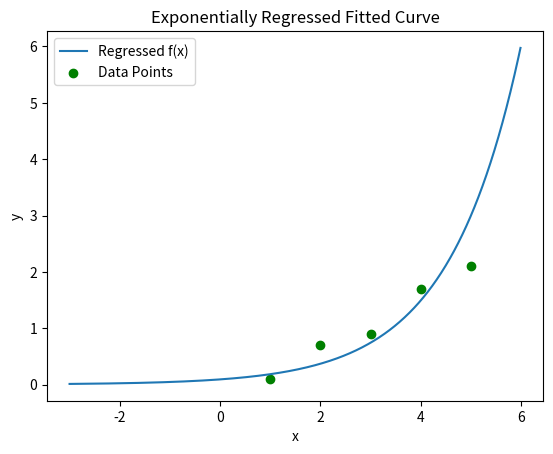

Write the Python code that produced this figure.
import numpy as np
import matplotlib.pyplot as plt

xbar = np.array([1,2,3,4,5])
ybar = np.array([0.1,0.7,0.9,1.7,2.1])

n = len(xbar)
x = xbar; sumx = np.sum(x)
y = np.log(ybar); sumy = np.sum(y)
xsq = np.square(x); sumxsq = np.sum(xsq)
xy = x*y; sumxy = np.sum(xy)

a = np.array([[n, sumx], [sumx, sumxsq]])
b = np.array([[sumy],[sumxy]])
res = np.linalg.solve(a,b)
rawa0 = res[0]; a1 = res[1]
a0 = np.exp(rawa0); b = a1
r = np.arange(-3,6,0.01)
eqn = a0*(np.exp(b*r))

print(f"Calculated a is {a0} and b of {b}")
print(f"-> f(x) = {a0}e^{a1}x")

plt.plot(r,eqn)
plt.scatter(xbar,ybar, color='g')
plt.legend(['Regressed f(x)','Data Points'])
plt.title('Exponentially Regressed Fitted Curve')
plt.xlabel('x')
plt.ylabel('y')
plt.show()

# [redacted]
